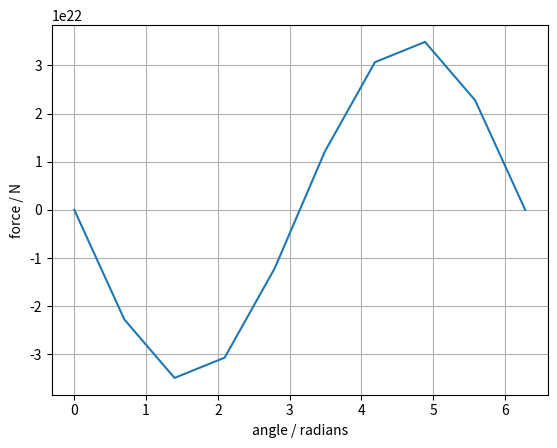

This chart was generated by the following Python code:
import matplotlib.pyplot as plt 
import numpy as np
"""We aim to calculate the force between the Earth and the Sun"""
 # Define the global variables 
G = 6.6743e-11 # m**3/kg*s**2
M = 1.99e30 # mass of Sun in kg 
m = 5.97e24# mass of Earth in kg 



# Define the force function

def F_vector(d, theta):
    F_magnitude = G*M*m / d**2
    Fx = -F_magnitude*np.cos(theta)
    Fy = -F_magnitude*np.sin(theta)
    return Fx, Fy

# Defining distance and angles

mean_distance = 149.6e9
angles = np.linspace(0*np.pi, 2*np.pi,10)

# We send input in the function

Fy_list = []
angle_list = []

for angle in angles:
    Fx, Fy = F_vector(mean_distance, angle)
    Fy_list.append(Fy)
    angle_list.append(angle)
    print(f"theta = {angle:.2f} rad: Fx = {Fx:.2e} N Fy = {Fy:.2e} N")


plt.plot(angle_list,Fy_list,)
plt.xlabel("angle / radians")
plt.ylabel("force / N")
plt.grid()
plt.show()
